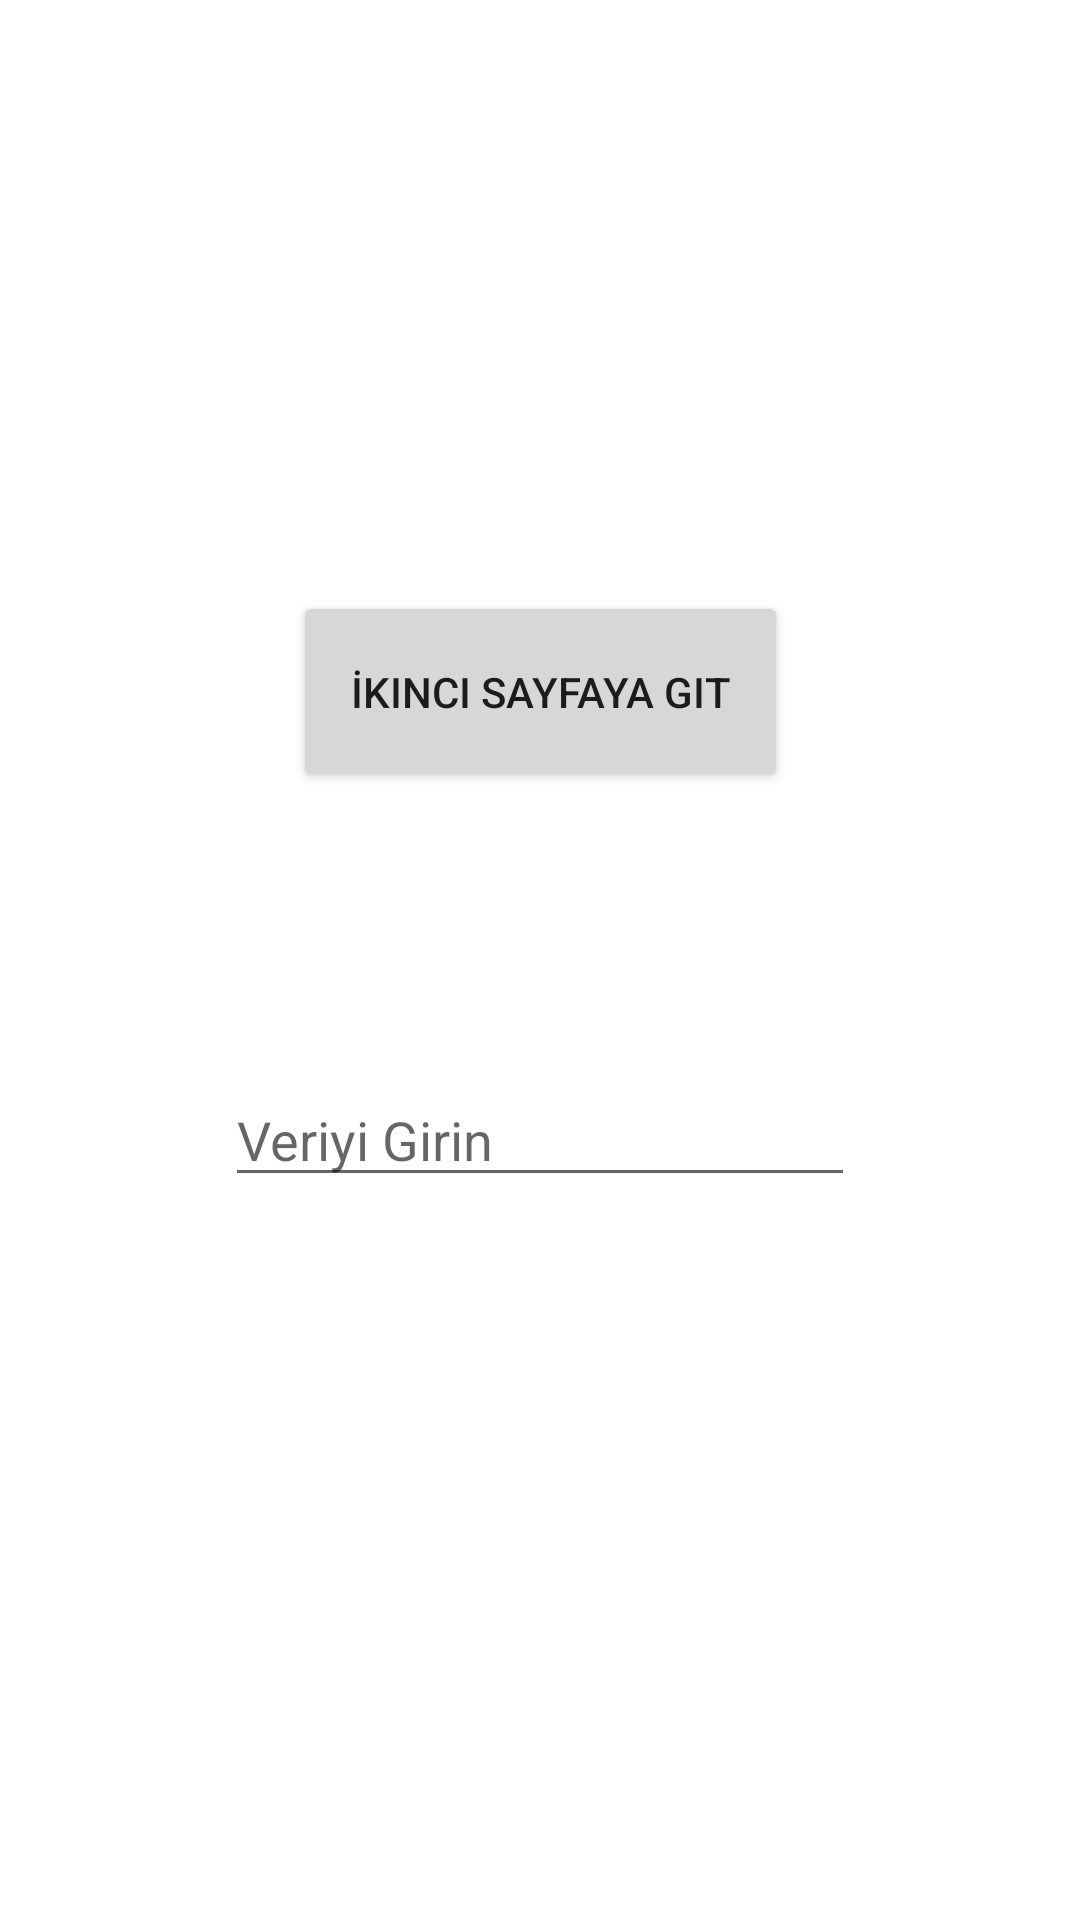

The Android layout XML behind this screen, and the referenced resources:
<!-- AndroidManifest.xml: application theme Theme.FarkliActivity -->
<!-- res/layout/activity_main.xml -->
<?xml version="1.0" encoding="utf-8"?>
<androidx.constraintlayout.widget.ConstraintLayout xmlns:android="http://schemas.android.com/apk/res/android"
    xmlns:app="http://schemas.android.com/apk/res-auto"
    xmlns:tools="http://schemas.android.com/tools"
    android:layout_width="match_parent"
    android:layout_height="match_parent"
    tools:context=".MainActivity">

    <TextView
        android:id="@+id/textView"
        android:layout_width="305dp"
        android:layout_height="0dp"
        android:layout_marginTop="106dp"
        android:layout_marginBottom="262dp"
        android:text="Birinci Sayfamız"
        android:textAlignment="center"
        android:textSize="34sp"
        app:layout_constraintBottom_toTopOf="@+id/editText"
        app:layout_constraintEnd_toEndOf="parent"
        app:layout_constraintStart_toStartOf="parent"
        app:layout_constraintTop_toTopOf="parent" />

    <Button
        android:id="@+id/button"
        android:layout_width="165dp"
        android:layout_height="67dp"
        android:layout_marginBottom="376dp"
        android:onClick="degistir"
        android:text="İkinci Sayfaya Git"
        app:layout_constraintBottom_toBottomOf="parent"
        app:layout_constraintEnd_toEndOf="parent"
        app:layout_constraintStart_toStartOf="parent" />

    <EditText
        android:id="@+id/editText"
        android:layout_width="wrap_content"
        android:layout_height="wrap_content"
        android:layout_marginBottom="241dp"
        android:ems="10"
        android:hint="Veriyi Girin"
        android:inputType="textPersonName"
        app:layout_constraintBottom_toBottomOf="parent"
        app:layout_constraintEnd_toEndOf="parent"
        app:layout_constraintStart_toStartOf="parent"
        app:layout_constraintTop_toBottomOf="@+id/textView" />
</androidx.constraintlayout.widget.ConstraintLayout>
<!-- resources referenced by this layout -->
<resources>
  <style name="Theme.FarkliActivity" parent="Theme.MaterialComponents.DayNight.DarkActionBar">
          
          <item name="colorPrimary">@color/purple_500</item>
          <item name="colorPrimaryVariant">@color/purple_700</item>
          <item name="colorOnPrimary">@color/white</item>
          
          <item name="colorSecondary">@color/teal_200</item>
          <item name="colorSecondaryVariant">@color/teal_700</item>
          <item name="colorOnSecondary">@color/black</item>
          
          <item name="android:statusBarColor">?attr/colorPrimaryVariant</item>
          
      </style>
  <!-- not gathered from this repository: default colours our renderer supplied (Android Studio template values) -->
  <color name="purple_500">#FF6200EE</color>
  <color name="purple_700">#FF3700B3</color>
  <color name="teal_200">#FF03DAC5</color>
  <color name="teal_700">#FF018786</color>
  <color name="black">#FF000000</color>
  <color name="white">#FFFFFFFF</color>
</resources>
